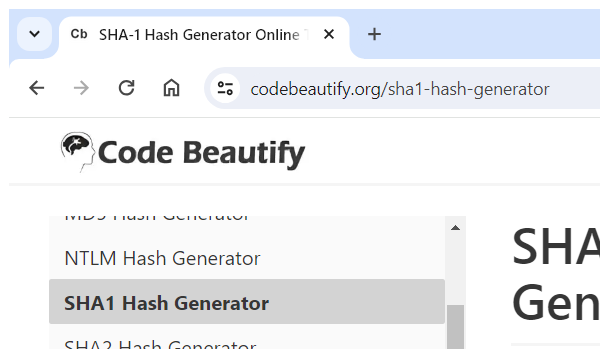
Task: Robotic Enterprise Framework
Workflow: SHA1_ Close

Step 1: Attach Browser 'chrome.exe SHA-1' in window 'SHA-1 Hash Generator Online Tool' (chrome.exe)
